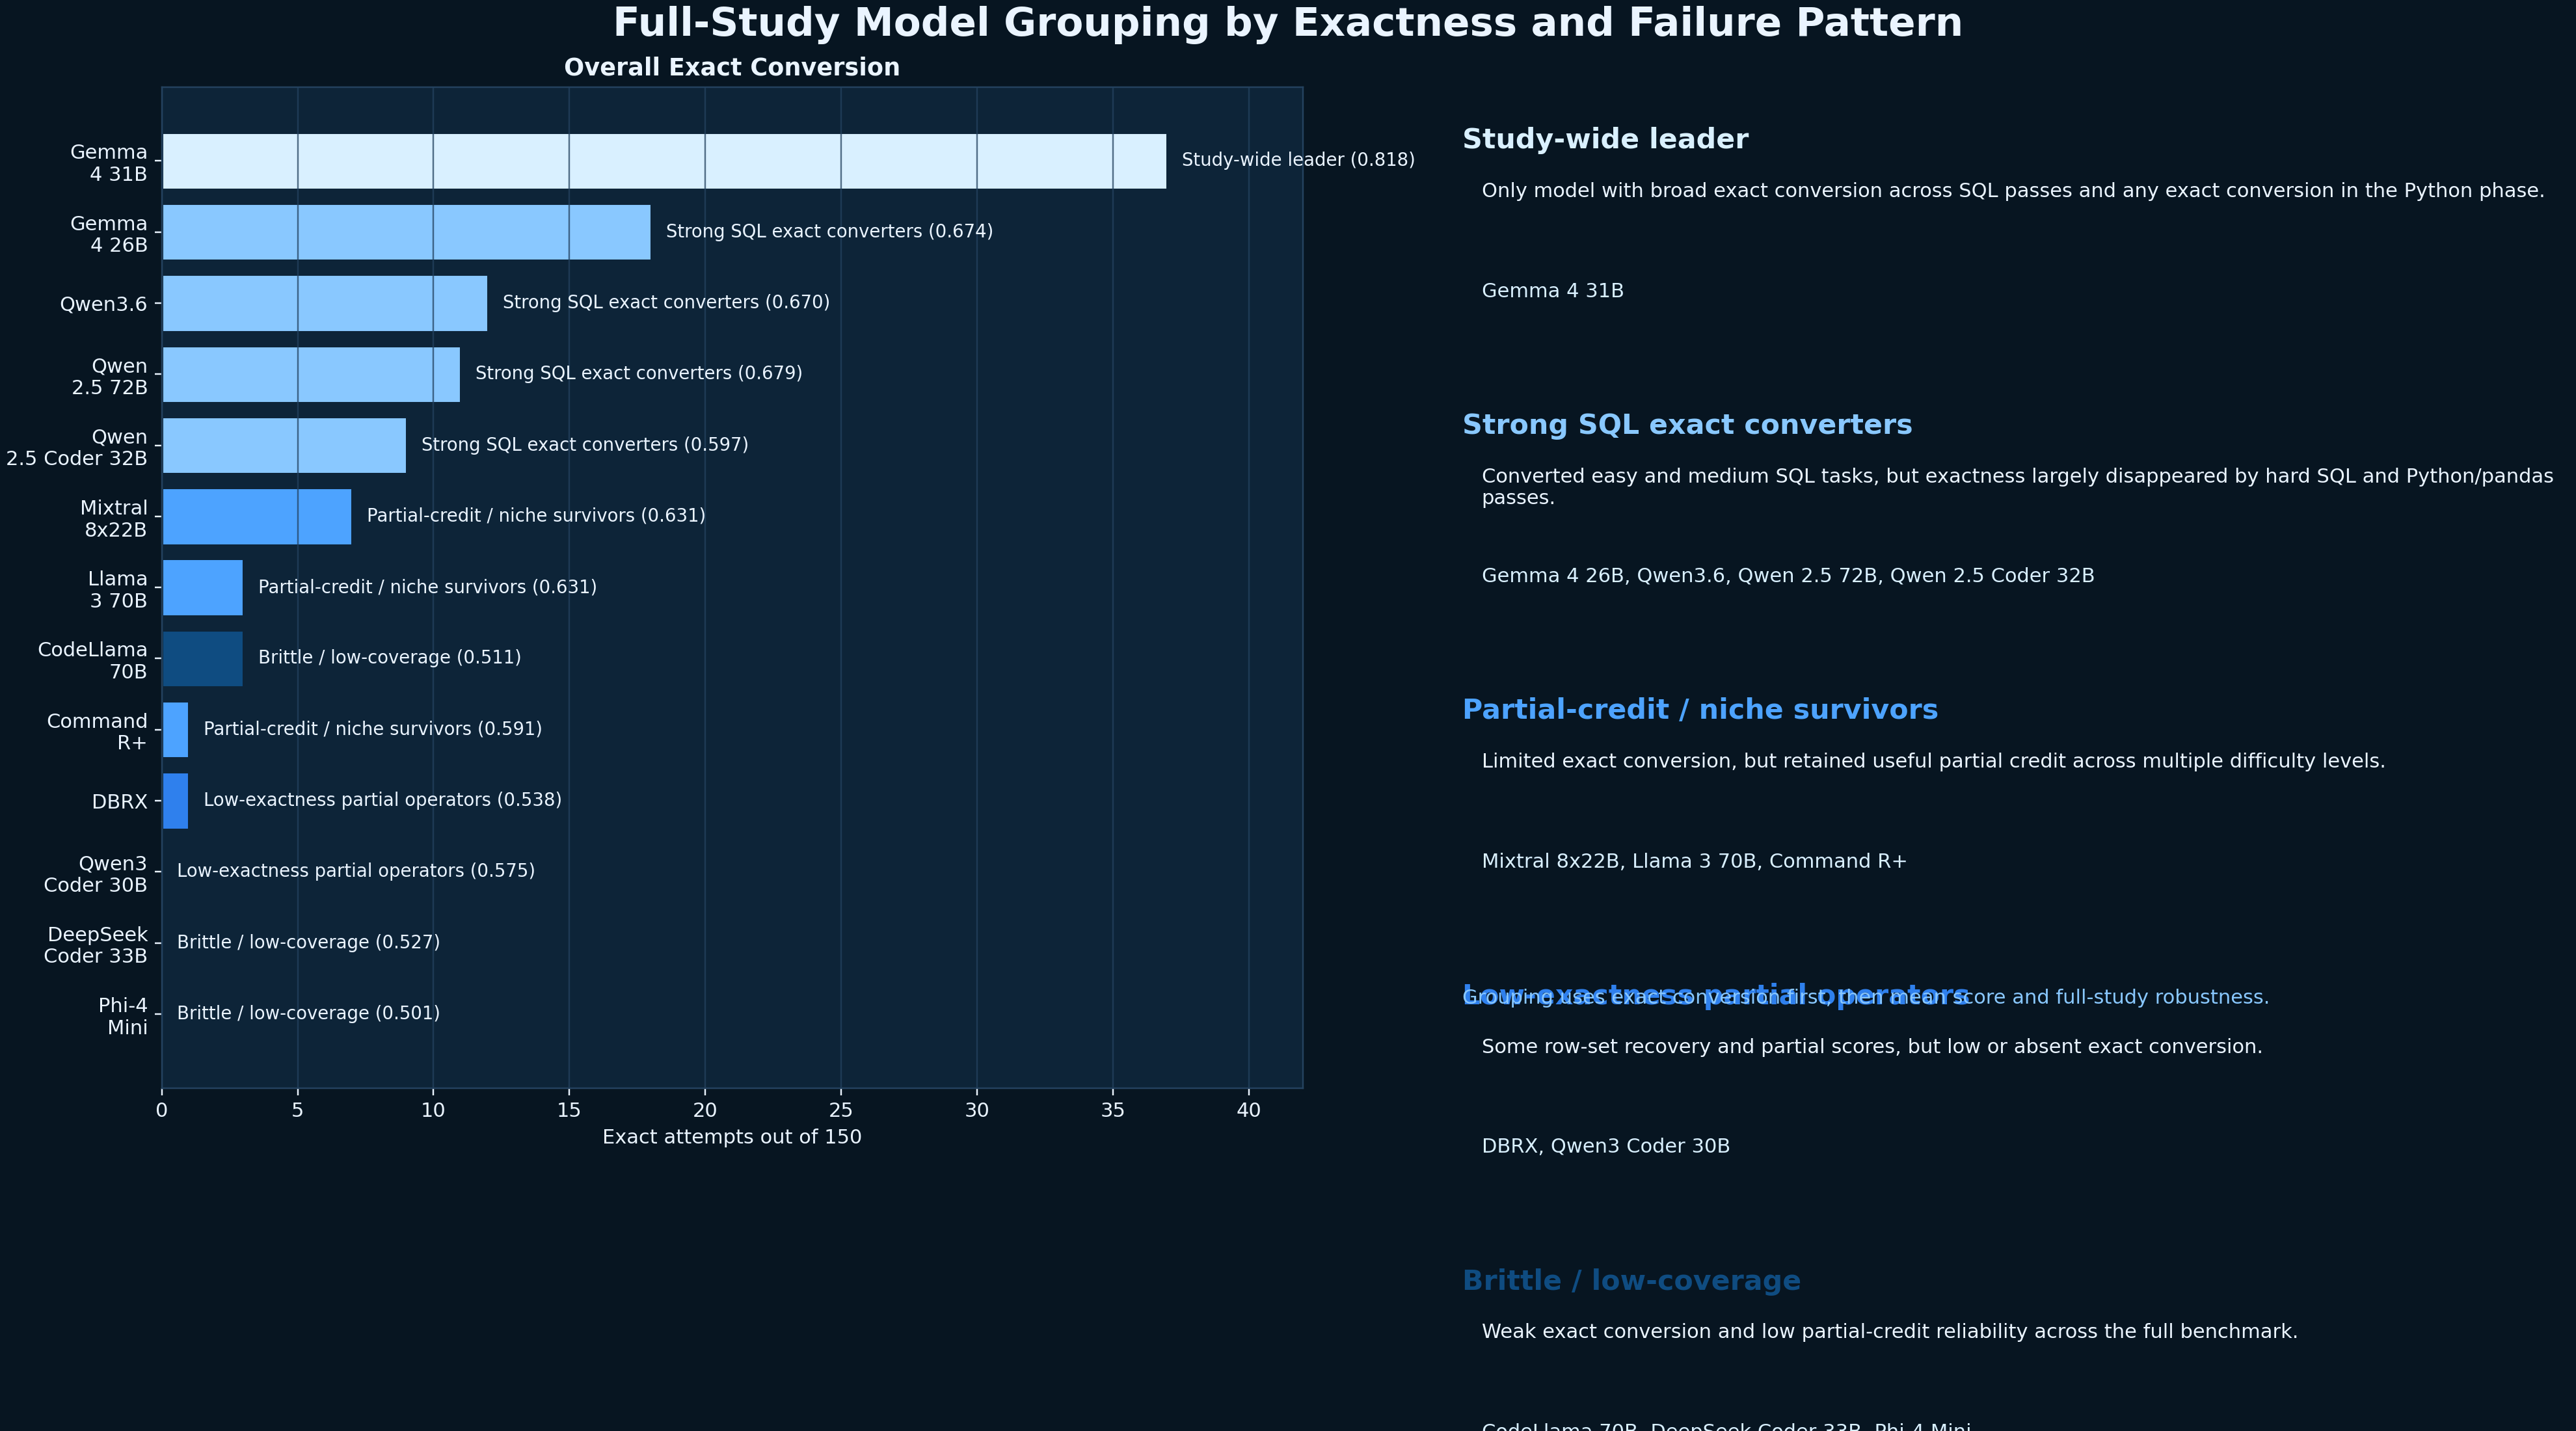

The table this chart was drawn from, first rows:
model, display_model, group, group_reason, exact_attempts, queries_with_any_exact, stable_exact_queries, pass1_exact, pass2_exact, pass3_exact, pass4_exact, pass5_exact, mean_score, mean_row_set_correctness, mean_numeric_correctness, score_drop_pass1_to_pass5, dominant_failure_mode
gemma4-31b-sqlbench:latest, Gemma 4 31B, Study-wide leader, Only model with broad exact conversion a…, 37, 13, 11, 13, 12, 9, 3, 0, 0.8176, 0.9209, 0.7013, 0.2094, same_count_wrong_values
gemma4-26b-sqlbench:latest, Gemma 4 26B, Strong SQL exact converters, Converted easy and medium SQL tasks, but…, 18, 6, 6, 9, 6, 3, 0, 0, 0.6736, 0.7874, 0.5814, 0.1946, same_count_wrong_values
qwen3.6-sqlbench:latest, Qwen3.6, Strong SQL exact converters, Converted easy and medium SQL tasks, but…, 12, 4, 4, 6, 6, 0, 0, 0, 0.6699, 0.7821, 0.5584, 0.2689, same_count_wrong_values
qwen2.5-72b-sqlbench:latest, Qwen 2.5 72B, Strong SQL exact converters, Converted easy and medium SQL tasks, but…, 11, 5, 3, 7, 3, 1, 0, 0, 0.6793, 0.7972, 0.5644, 0.2502, row_count_mismatch
qwen2.5-coder-32b-sqlbench:latest, Qwen 2.5 Coder 32B, Strong SQL exact converters, Converted easy and medium SQL tasks, but…, 9, 3, 3, 6, 3, 0, 0, 0, 0.5973, 0.7192, 0.4967, 0.4134, row_count_mismatch
mixtral-8x22b-sqlbench:latest, Mixtral 8x22B, Partial-credit / niche survivors, Limited exact conversion, but retained u…, 7, 3, 1, 2, 2, 3, 0, 0, 0.6312, 0.753, 0.5118, 0.2788, row_count_mismatch
llama3-70b-sqlbench:latest, Llama 3 70B, Partial-credit / niche survivors, Limited exact conversion, but retained u…, 3, 1, 1, 3, 0, 0, 0, 0, 0.6312, 0.7601, 0.5194, 0.2498, row_count_mismatch
codellama-70b-sqlbench:latest, CodeLlama 70B, Brittle / low-coverage, Weak exact conversion and low partial-cr…, 3, 1, 1, 3, 0, 0, 0, 0, 0.511, 0.6488, 0.3286, 0.1334, row_count_mismatch
command-r-plus-sqlbench:latest, Command R+, Partial-credit / niche survivors, Limited exact conversion, but retained u…, 1, 1, 0, 1, 0, 0, 0, 0, 0.5908, 0.7194, 0.4556, 0.3135, same_count_wrong_values
dbrx-sqlbench:latest, DBRX, Low-exactness partial operators, Some row-set recovery and partial scores…, 1, 1, 0, 1, 0, 0, 0, 0, 0.5375, 0.6959, 0.385, 0.2409, row_count_mismatch
qwen3-coder-30b-sqlbench:latest, Qwen3 Coder 30B, Low-exactness partial operators, Some row-set recovery and partial scores…, 0, 0, 0, 0, 0, 0, 0, 0, 0.5747, 0.7012, 0.4639, -0.1716, row_count_mismatch
deepseek-coder-33b-sqlbench:latest, DeepSeek Coder 33B, Brittle / low-coverage, Weak exact conversion and low partial-cr…, 0, 0, 0, 0, 0, 0, 0, 0, 0.5275, 0.6752, 0.365, 0.1548, row_count_mismatch
phi4-mini-sqlbench:latest, Phi-4 Mini, Brittle / low-coverage, Weak exact conversion and low partial-cr…, 0, 0, 0, 0, 0, 0, 0, 0, 0.5006, 0.6508, 0.3412, 0.2299, row_count_mismatch
